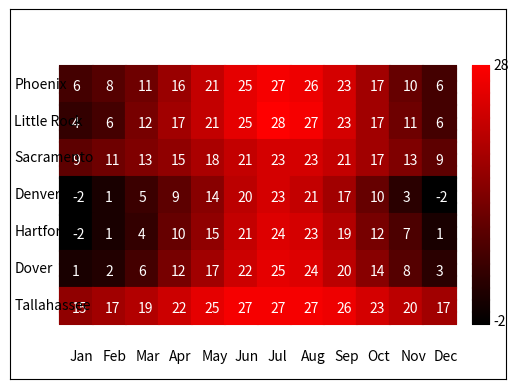

Source code (Python):
# Heat map optimised for PyCharm in full-screen mode

import numpy as np
import matplotlib.pyplot as plt


# This subroutine encapsulates the 'plot' method, as the most suitable for raster rendering
def DrawBox(x, y, size, r, g, b):
    for i in range(0, int(size)):
        if r < 0:
            r = int(0)
        if r > 255:
            r = int(255)
        if g < 0:
            g = int(0)
        if g > 255:
            g = int(255)
        if b < 0:
            b = int(0)
        if b > 255:
            b = int(255)
        plt.plot([x, x + size], [y + i, y + i], '#{:02x}{:02x}{:02x}'.format(r, g, b))


# Initialise NumPy arrays containing the average monthly temperatures for 7 cities
City1 = np.array([6, 8, 11, 16, 21, 25, 27, 26, 23, 17, 10, 6], dtype=int)
City2 = np.array([4, 6, 12, 17, 21, 25, 28, 27, 23, 17, 11, 6], dtype=int)
City3 = np.array([9, 11, 13, 15, 18, 21, 23, 23, 21, 17, 13, 9], dtype=int)
City4 = np.array([-2, 1, 5, 9, 14, 20, 23, 21, 17, 10, 3, -2], dtype=int)
City5 = np.array([-2, 1, 4, 10, 15, 21, 24, 23, 19, 12, 7, 1], dtype=int)
City6 = np.array([1, 2, 6, 12, 17, 22, 25, 24, 20, 14, 8, 3], dtype=int)
City7 = np.array([15, 17, 19, 22, 25, 27, 27, 27, 26, 23, 20, 17], dtype=int)

# Initialise a two-dimensional array containing the average monthly temperatures
Cities = np.array([City1, City2, City3, City4, City5, City6, City7], dtype=int)

# Extract the minimum and the maximum values
Min = np.min(Cities)
Max = np.max(Cities)

# Setup the plotting area
plt.axis([0, 600, 0, 400])
plt.xticks([])
plt.yticks([])

# Initialise box size and offsets
BoxSize = int(40)
OffsetX = int(15)
OffsetY = int(12)

# Visualise the heat map
for i in range(0, Cities.shape[0]):
    for j in range(0, Cities.shape[1]):
        ColourCode = int(((Cities[i, j]-Min)/(Max-Min))*255)
        DrawBox(60+BoxSize*j, 300-BoxSize*i, BoxSize, ColourCode, 0, 0)
        plt.text(OffsetX+60+BoxSize*j, OffsetY+300-BoxSize*i, str(Cities[i, j]), color='#FFFFFF')

# Visualise the colour scale
for i in range(0, 280):
    plt.plot([560, 580], [i + 60, i + 60], '#{:02x}{:02x}{:02x}'.format(int((i / 280) * 255), 0, 0))
plt.text(585, 58, str(Min))
plt.text(585, 335, str(Max))

# Print the months
plt.text(72, 20, 'Jan')
plt.text(112, 20, 'Feb')
plt.text(152, 20, 'Mar')
plt.text(192, 20, 'Apr')
plt.text(232, 20, 'May')
plt.text(272, 20, 'Jun')
plt.text(312, 20, 'Jul')
plt.text(352, 20, 'Aug')
plt.text(392, 20, 'Sep')
plt.text(432, 20, 'Oct')
plt.text(472, 20, 'Nov')
plt.text(512, 20, 'Dec')

# Print the names of the cities
plt.text(5, 315, 'Phoenix')
plt.text(5, 275, 'Little Rock')
plt.text(5, 235, 'Sacramento')
plt.text(5, 195, 'Denver')
plt.text(5, 155, 'Hartford')
plt.text(5, 115, 'Dover')
plt.text(5, 75, 'Tallahassee')

# Generate the chart
plt.show()